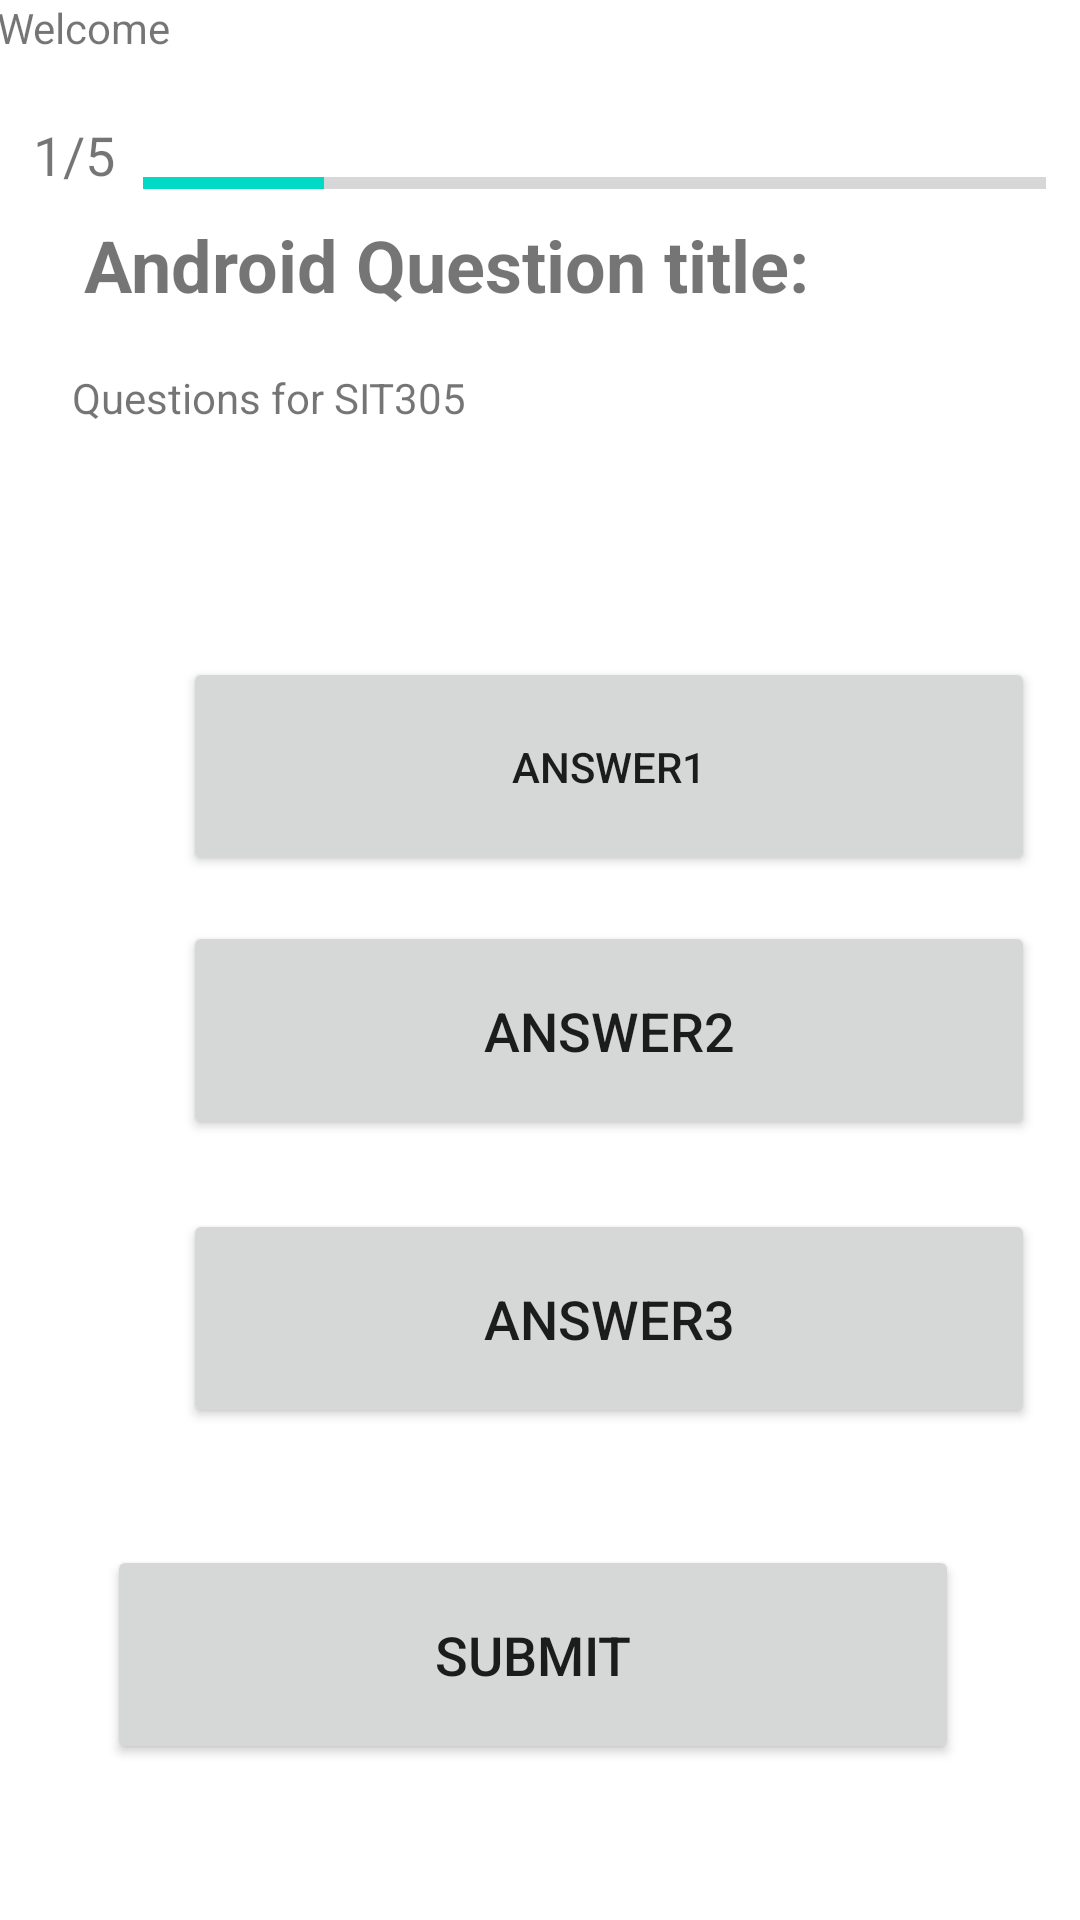

Reconstruct the res/layout file that produces this screen, plus the resources it refers to.
<!-- AndroidManifest.xml: application theme Theme.Task31QuizApp -->
<!-- res/layout/activity_questions.xml -->
<?xml version="1.0" encoding="utf-8"?>
<androidx.constraintlayout.widget.ConstraintLayout xmlns:android="http://schemas.android.com/apk/res/android"
    xmlns:app="http://schemas.android.com/apk/res-auto"
    xmlns:tools="http://schemas.android.com/tools"
    android:layout_width="match_parent"
    android:layout_height="match_parent"
    tools:context=".questionsActivity">

    <Button
        android:id="@+id/answerButton3"
        android:layout_width="284dp"
        android:layout_height="73dp"
        android:layout_marginStart="61dp"
        android:layout_marginTop="23dp"
        android:layout_marginEnd="66dp"
        android:layout_marginBottom="164dp"
        android:onClick="answerBtn3"
        android:text="@string/answer3"
        android:textSize="18sp"
        app:layout_constraintBottom_toBottomOf="parent"
        app:layout_constraintEnd_toEndOf="parent"
        app:layout_constraintHorizontal_bias="0.0"
        app:layout_constraintStart_toStartOf="parent"
        app:layout_constraintTop_toBottomOf="@+id/answerbutton2" />

    <Button
        android:id="@+id/answerbutton2"
        android:layout_width="284dp"
        android:layout_height="73dp"
        android:layout_marginStart="61dp"
        android:layout_marginTop="15dp"
        android:layout_marginEnd="66dp"
        android:layout_marginBottom="260dp"
        android:onClick="answerBtn2"
        android:text="@string/answer2"
        android:textSize="18sp"
        app:layout_constraintBottom_toBottomOf="parent"
        app:layout_constraintEnd_toEndOf="parent"
        app:layout_constraintHorizontal_bias="0.0"
        app:layout_constraintStart_toStartOf="parent"
        app:layout_constraintTop_toBottomOf="@+id/answerButton" />

    <Button
        android:id="@+id/answerButton"
        android:layout_width="284dp"
        android:layout_height="73dp"
        android:layout_marginStart="61dp"
        android:layout_marginTop="30dp"
        android:layout_marginEnd="66dp"
        android:layout_marginBottom="348dp"
        android:onClick="answerBtn"
        android:text="@string/answer1"
        android:textSize="14sp"
        app:layout_constraintBottom_toBottomOf="parent"
        app:layout_constraintEnd_toEndOf="parent"
        app:layout_constraintHorizontal_bias="0.0"
        app:layout_constraintStart_toStartOf="parent"
        app:layout_constraintTop_toBottomOf="@+id/textViewQuestions" />

    <TextView
        android:id="@+id/textViewQuestions"
        android:layout_width="355dp"
        android:layout_height="66dp"
        android:layout_marginStart="24dp"
        android:layout_marginTop="1dp"
        android:layout_marginEnd="24dp"
        android:text="@string/questions_for_sit305"
        android:textSize="14sp"
        app:layout_constraintBottom_toTopOf="@+id/answerButton"
        app:layout_constraintEnd_toEndOf="parent"
        app:layout_constraintHorizontal_bias="0.0"
        app:layout_constraintStart_toStartOf="parent"
        app:layout_constraintTop_toBottomOf="@+id/textView2" />

    <TextView
        android:id="@+id/textView2"
        android:layout_width="358dp"
        android:layout_height="49dp"
        android:layout_marginStart="28dp"
        android:layout_marginTop="72dp"
        android:layout_marginEnd="25dp"
        android:layout_marginBottom="1dp"
        android:text="@string/android_question_title"
        android:textSize="24sp"
        android:textStyle="bold"
        app:layout_constraintBottom_toTopOf="@+id/textViewQuestions"
        app:layout_constraintEnd_toEndOf="parent"
        app:layout_constraintHorizontal_bias="0.0"
        app:layout_constraintStart_toStartOf="parent"
        app:layout_constraintTop_toTopOf="parent" />

    <Button
        android:id="@+id/nextBtn"
        android:layout_width="284dp"
        android:layout_height="73dp"
        android:layout_marginStart="61dp"
        android:layout_marginTop="39dp"
        android:layout_marginEnd="66dp"
        android:layout_marginBottom="52dp"
        android:onClick="nextButton"
        android:text="@string/submit"
        android:textSize="18sp"
        app:layout_constraintBottom_toBottomOf="parent"
        app:layout_constraintEnd_toEndOf="parent"
        app:layout_constraintStart_toStartOf="parent"
        app:layout_constraintTop_toBottomOf="@+id/answerButton3" />

    <TextView
        android:id="@+id/welcomeText"
        android:layout_width="350dp"
        android:layout_height="29dp"
        android:layout_marginStart="24dp"
        android:layout_marginTop="16dp"
        android:layout_marginEnd="37dp"
        android:layout_marginBottom="9dp"
        android:text="@string/welcome"
        app:layout_constraintBottom_toTopOf="@+id/progressBar"
        app:layout_constraintEnd_toEndOf="parent"
        app:layout_constraintStart_toStartOf="parent"
        app:layout_constraintTop_toTopOf="parent" />

    <ProgressBar
        android:id="@+id/progressBar"
        style="?android:attr/progressBarStyleHorizontal"
        android:layout_width="301dp"
        android:layout_height="31dp"
        android:layout_marginStart="73dp"
        android:layout_marginTop="8dp"
        android:layout_marginEnd="37dp"
        android:layout_marginBottom="12dp"
        android:progress="1"
        android:max="5"
        app:layout_constraintBottom_toTopOf="@+id/textView2"
        app:layout_constraintEnd_toEndOf="parent"
        app:layout_constraintStart_toStartOf="parent"
        app:layout_constraintTop_toBottomOf="@+id/welcomeText" />

    <TextView
        android:id="@+id/progressText"
        android:layout_width="40dp"
        android:layout_height="29dp"
        android:layout_marginStart="24dp"
        android:layout_marginTop="19dp"
        android:layout_marginEnd="10dp"
        android:layout_marginBottom="12dp"
        android:text="@string/_1_5"
        android:textSize="18sp"
        app:layout_constraintBottom_toTopOf="@+id/textView2"
        app:layout_constraintEnd_toStartOf="@+id/progressBar"
        app:layout_constraintStart_toStartOf="parent"
        app:layout_constraintTop_toBottomOf="@+id/welcomeText" />

</androidx.constraintlayout.widget.ConstraintLayout>
<!-- resources referenced by this layout -->
<resources>
  <string name="_1_5">1/5</string>
  <string name="android_question_title">Android Question title:</string>
  <string name="answer1">Answer1</string>
  <string name="answer2">Answer2</string>
  <string name="answer3">Answer3</string>
  <string name="questions_for_sit305">Questions for SIT305</string>
  <string name="submit">SUBMIT</string>
  <string name="welcome">Welcome</string>
  <style name="Theme.Task31QuizApp" parent="Theme.MaterialComponents.DayNight.DarkActionBar">
          
          <item name="colorPrimary">@color/purple_500</item>
          <item name="colorPrimaryVariant">@color/purple_700</item>
          <item name="colorOnPrimary">@color/white</item>
          
          <item name="colorSecondary">@color/teal_200</item>
          <item name="colorSecondaryVariant">@color/teal_700</item>
          <item name="colorOnSecondary">@color/black</item>
          
          <item name="android:statusBarColor" tools:targetApi="l">?attr/colorPrimaryVariant</item>
          
      </style>
  <!-- not gathered from this repository: default colours our renderer supplied (Android Studio template values) -->
  <color name="purple_500">#FF6200EE</color>
  <color name="purple_700">#FF3700B3</color>
  <color name="teal_200">#FF03DAC5</color>
  <color name="teal_700">#FF018786</color>
  <color name="black">#FF000000</color>
  <color name="white">#FFFFFFFF</color>
</resources>
